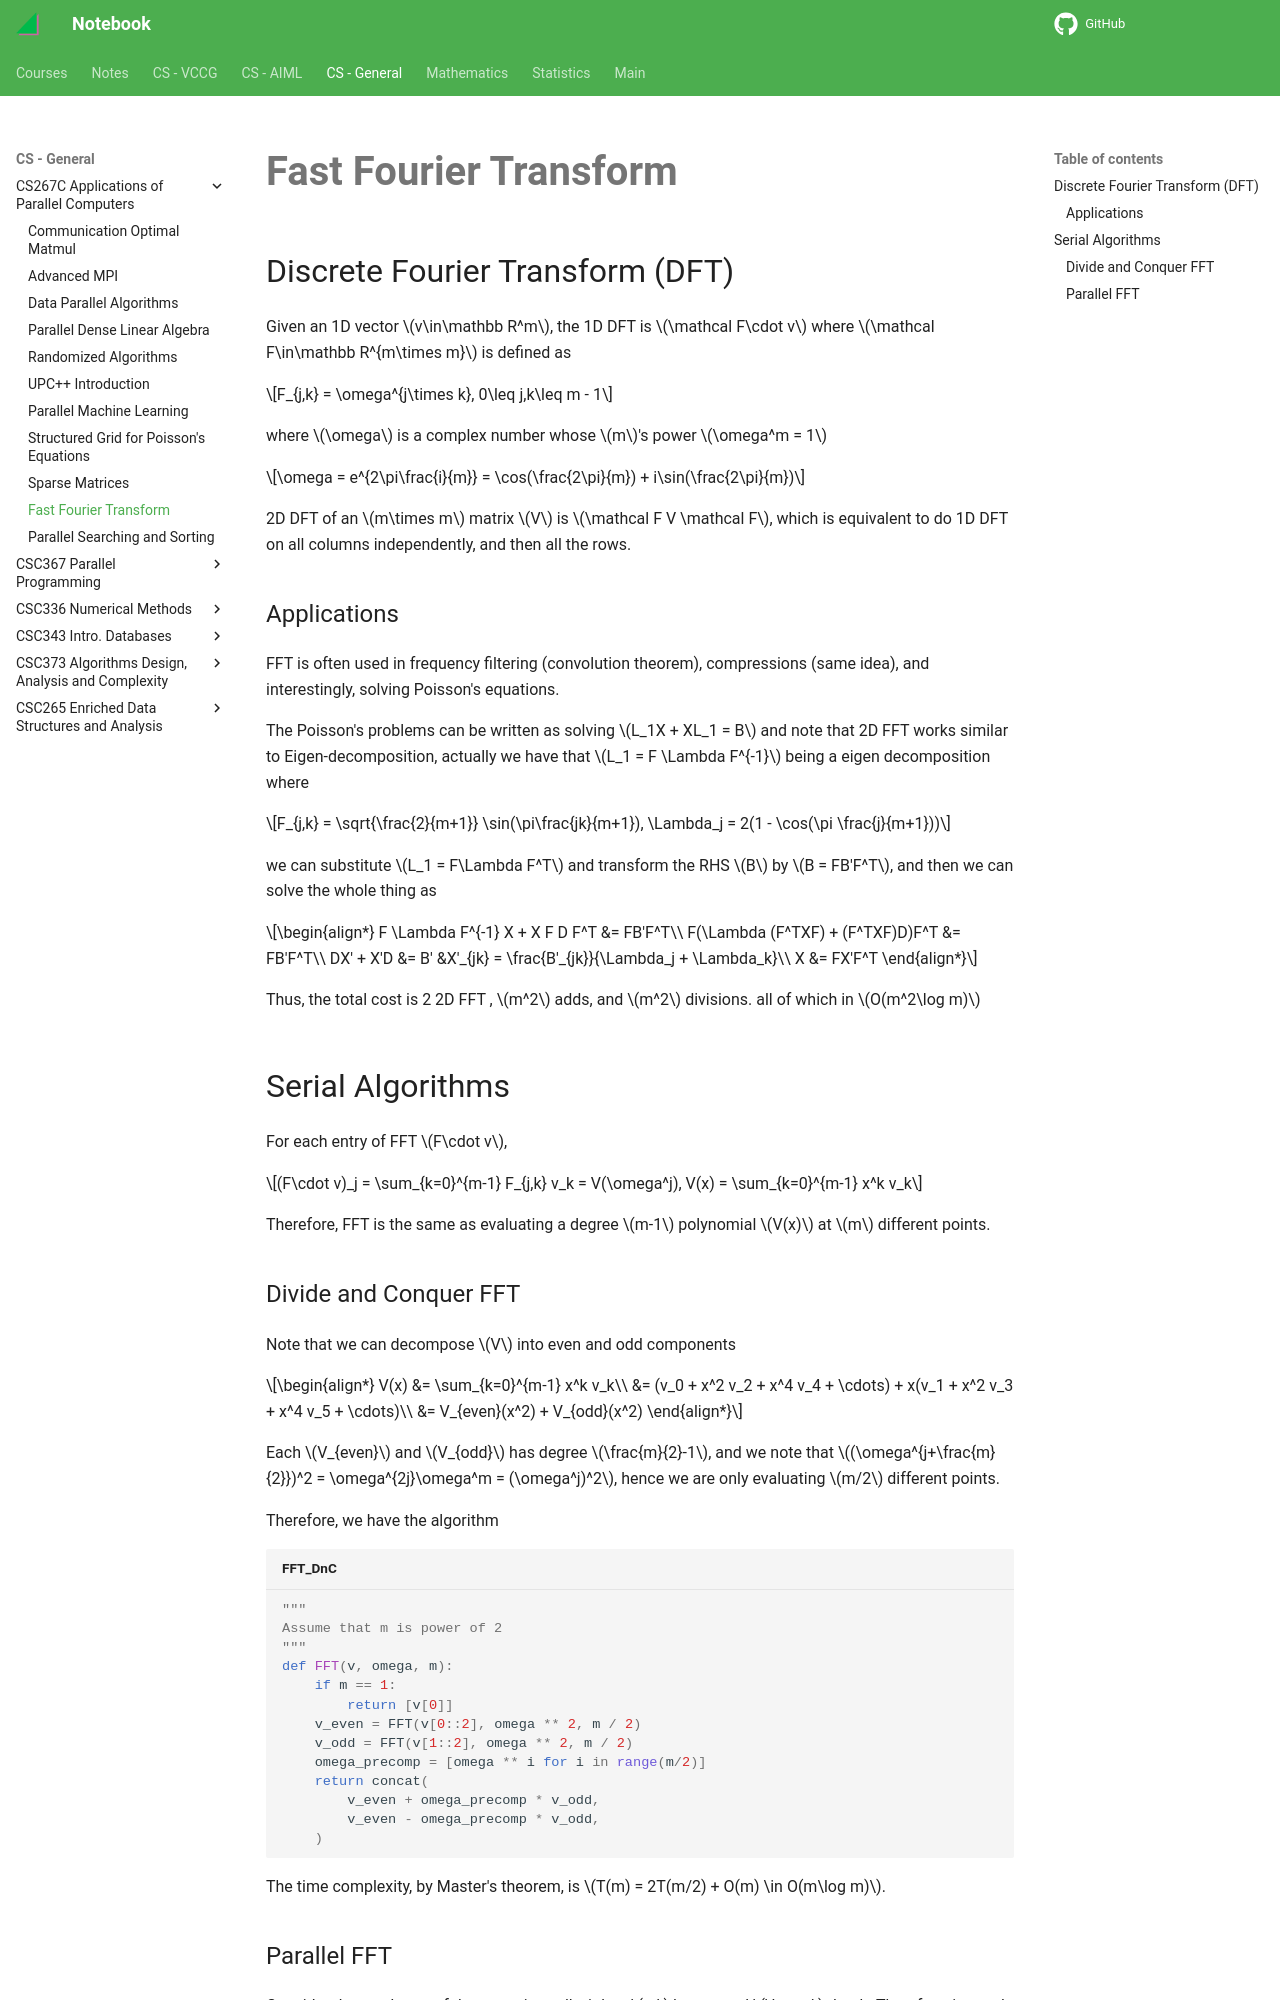

repository: haoda-li/notebook · page: csg/cs267/fft.html · generator: mkdocs

# Fast Fourier Transform

## Discrete Fourier Transform (DFT)
Given an 1D vector $v\in\mathbb R^m$, the 1D DFT is $\mathcal F\cdot v$ where $\mathcal F\in\mathbb R^{m\times m}$ is defined as 

$$F_{j,k} = \omega^{j\times k}, 0\leq j,k\leq m - 1$$

where $\omega$ is a complex number whose $m$'s power $\omega^m = 1$

$$\omega = e^{2\pi\frac{i}{m}} = \cos(\frac{2\pi}{m}) + i\sin(\frac{2\pi}{m})$$

2D DFT of an $m\times m$ matrix $V$ is $\mathcal F V \mathcal F$, which is equivalent to do 1D DFT on all columns independently, and then all the rows. 

### Applications 

FFT is often used in frequency filtering (convolution theorem), compressions (same idea), and interestingly, solving Poisson's equations. 

The Poisson's problems can be written as solving $L_1X + XL_1 = B$ and note that 2D FFT works similar to Eigen-decomposition, actually we have that $L_1 = F \Lambda F^{-1}$ being a eigen decomposition where 

$$F_{j,k} = \sqrt{\frac{2}{m+1}} \sin(\pi\frac{jk}{m+1}), \Lambda_j = 2(1 - \cos(\pi \frac{j}{m+1}))$$

we can substitute $L_1 = F\Lambda F^T$ and transform the RHS $B$ by $B = FB'F^T$, and then we can solve the whole thing as 

\begin{align*}
F \Lambda F^{-1} X + X F D F^T &= FB'F^T\\
F(\Lambda (F^TXF) + (F^TXF)D)F^T &= FB'F^T\\
DX' + X'D &= B' &X'_{jk} = \frac{B'_{jk}}{\Lambda_j + \Lambda_k}\\
X &= FX'F^T
\end{align*}

Thus, the total cost is 2 2D FFT , $m^2$ adds, and $m^2$ divisions. all of which in $O(m^2\log m)$

## Serial Algorithms

For each entry of FFT $F\cdot v$,  

$$(F\cdot v)_j = \sum_{k=0}^{m-1} F_{j,k} v_k = V(\omega^j), V(x) = \sum_{k=0}^{m-1} x^k v_k$$

Therefore, FFT is the same as evaluating a degree $m-1$ polynomial $V(x)$ at $m$ different points. 

### Divide and Conquer FFT

Note that we can decompose $V$ into even and odd components

\begin{align*}
V(x) &= \sum_{k=0}^{m-1} x^k v_k\\
&= (v_0 + x^2 v_2 + x^4 v_4 + \cdots) + x(v_1 + x^2 v_3 + x^4 v_5 + \cdots)\\
&= V_{even}(x^2) + V_{odd}(x^2)
\end{align*}

Each $V_{even}$ and $V_{odd}$ has degree $\frac{m}{2}-1$, and we note that $(\omega^{j+\frac{m}{2}})^2 = \omega^{2j}\omega^m = (\omega^j)^2$, hence we are only evaluating $m/2$ different points. 

Therefore, we have the algorithm

```py title="FFT_DnC"
"""
Assume that m is power of 2
"""
def FFT(v, omega, m):
    if m == 1:
        return [v[0]]
    v_even = FFT(v[0::2], omega ** 2, m / 2)
    v_odd = FFT(v[1::2], omega ** 2, m / 2)
    omega_precomp = [omega ** i for i in range(m/2)]
    return concat(
        v_even + omega_precomp * v_odd,
        v_even - omega_precomp * v_odd,
    )
```

The time complexity, by Master's theorem, is $T(m) = 2T(m/2) + O(m) \in O(m\log m)$.
